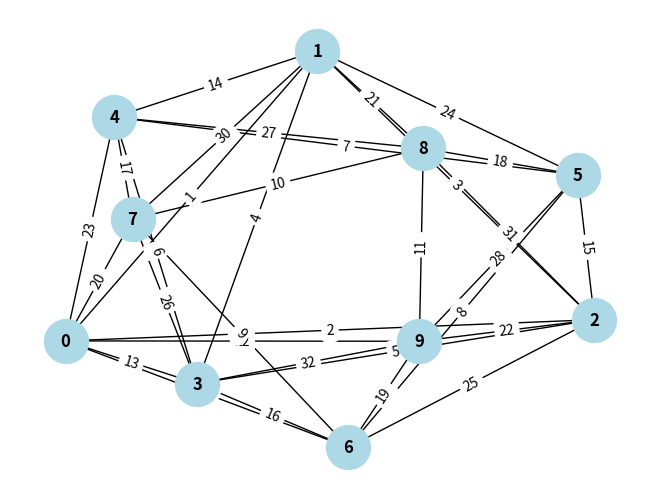

Generate this figure with matplotlib: (Note: this script raises an exception after producing the figure.)
# Create the Node class with label, weight, and edges

class Node:
    def __init__(self, label):
        self.label = label
        self.edges = []

    def add_edge(self, node, weight):
        self.edges.append({'node': node
                            , 'weight': weight})

    def __str__(self):
        return f'Node {self.label}'

    def __repr__(self):
        return f'Node {self.label}'
    
# Create the Graph class with nodes
class Graph:
    def __init__(self):
        self.nodes = []

    def add_node(self, label):
        self.nodes.append(Node(label))

    def add_edge(self, node1, node2, weight):
        node1.add_edge(node2, weight)
        node2.add_edge(node1, weight)

    def __str__(self):
        return f'Graph with {len(self.nodes)} nodes'

    def __repr__(self):
        return f'Graph with {len(self.nodes)} nodes'
    
# Create the graph with 10 nodes
graph = Graph()
for i in range(10):
    graph.add_node(i)

# Add 30 edges to the graph with different weights
graph.add_edge(graph.nodes[0], graph.nodes[1], 1)
graph.add_edge(graph.nodes[0], graph.nodes[2], 2)
graph.add_edge(graph.nodes[1], graph.nodes[2], 3)
graph.add_edge(graph.nodes[1], graph.nodes[3], 4)
graph.add_edge(graph.nodes[2], graph.nodes[3], 5)
graph.add_edge(graph.nodes[3], graph.nodes[4], 6)
graph.add_edge(graph.nodes[4], graph.nodes[5], 7)
graph.add_edge(graph.nodes[5], graph.nodes[6], 8)
graph.add_edge(graph.nodes[6], graph.nodes[7], 9)
graph.add_edge(graph.nodes[7], graph.nodes[8], 10)
graph.add_edge(graph.nodes[8], graph.nodes[9], 11)
graph.add_edge(graph.nodes[9], graph.nodes[0], 12)
graph.add_edge(graph.nodes[0], graph.nodes[3], 13)
graph.add_edge(graph.nodes[1], graph.nodes[4], 14)
graph.add_edge(graph.nodes[2], graph.nodes[5], 15)
graph.add_edge(graph.nodes[3], graph.nodes[6], 16)
graph.add_edge(graph.nodes[4], graph.nodes[7], 17)
graph.add_edge(graph.nodes[5], graph.nodes[8], 18)
graph.add_edge(graph.nodes[6], graph.nodes[9], 19)
graph.add_edge(graph.nodes[7], graph.nodes[0], 20)
graph.add_edge(graph.nodes[8], graph.nodes[1], 21)
graph.add_edge(graph.nodes[9], graph.nodes[2], 22)
graph.add_edge(graph.nodes[0], graph.nodes[4], 23)
graph.add_edge(graph.nodes[1], graph.nodes[5], 24)
graph.add_edge(graph.nodes[2], graph.nodes[6], 25)
graph.add_edge(graph.nodes[3], graph.nodes[7], 26)
graph.add_edge(graph.nodes[4], graph.nodes[8], 27)
graph.add_edge(graph.nodes[5], graph.nodes[9], 28)
graph.add_edge(graph.nodes[6], graph.nodes[0], 29)
graph.add_edge(graph.nodes[7], graph.nodes[1], 30)
graph.add_edge(graph.nodes[8], graph.nodes[2], 31)
graph.add_edge(graph.nodes[9], graph.nodes[3], 32)

# Show the graph nodes and edges with weights in an image
import matplotlib.pyplot as plt
import networkx as nx

G = nx.Graph()
for node in graph.nodes:
    G.add_node(node.label)
    for edge in node.edges:
        G.add_edge(node.label, edge['node'].label, weight=edge['weight'])

pos = nx.spring_layout(G)
nx.draw(G, pos, with_labels=True, node_size=1000, node_color='lightblue', font_weight='bold', font_color='black')
labels = nx.get_edge_attributes(G, 'weight')
nx.draw_networkx_edge_labels(G, pos, edge_labels=labels)
plt.show()

# Show the graph nodes and edges with weights in a table
import pandas as pd
edges = []
for node in graph.nodes:
    for edge in node.edges:
        edges.append([node.label, edge['node'].label, edge['weight']])
df = pd.DataFrame(edges, columns=['Node1', 'Node2', 'Weight'])
print(df)

# show the best path from node 0 to node 9 using Dijkstra's algorithm in a recursive way
def dijkstra(graph, start, end, visited=[], distances={}, predecessors={}):
    if start == end:
        path = []
        pred = end
        while pred != None:
            path.append(pred)
            pred = predecessors.get(pred, None)
        readable = path[0]
        for i in range(1, len(path)):
            readable = path[i] + ' -> ' + readable
        print(f'Shortest path: {readable}')
    else:
        if not visited:
            distances[start] = 0
        for neighbor in graph.nodes[start].edges:
            if neighbor['node'].label not in visited:
                new_distance = distances[start] + neighbor['weight']
                if new_distance < distances.get(neighbor['node'].label, float('inf')):
                    distances[neighbor['node'].label] = new_distance
                    predecessors[neighbor['node'].label] = start
        visited.append(start)
        unvisited = {}
        for k in distances:
            if k not in visited:
                unvisited[k] = distances[k]
        next_node = min(unvisited, key=unvisited.get)
        dijkstra(graph, next_node, end, visited, distances, predecessors)

dijkstra(graph, 0, 9)
